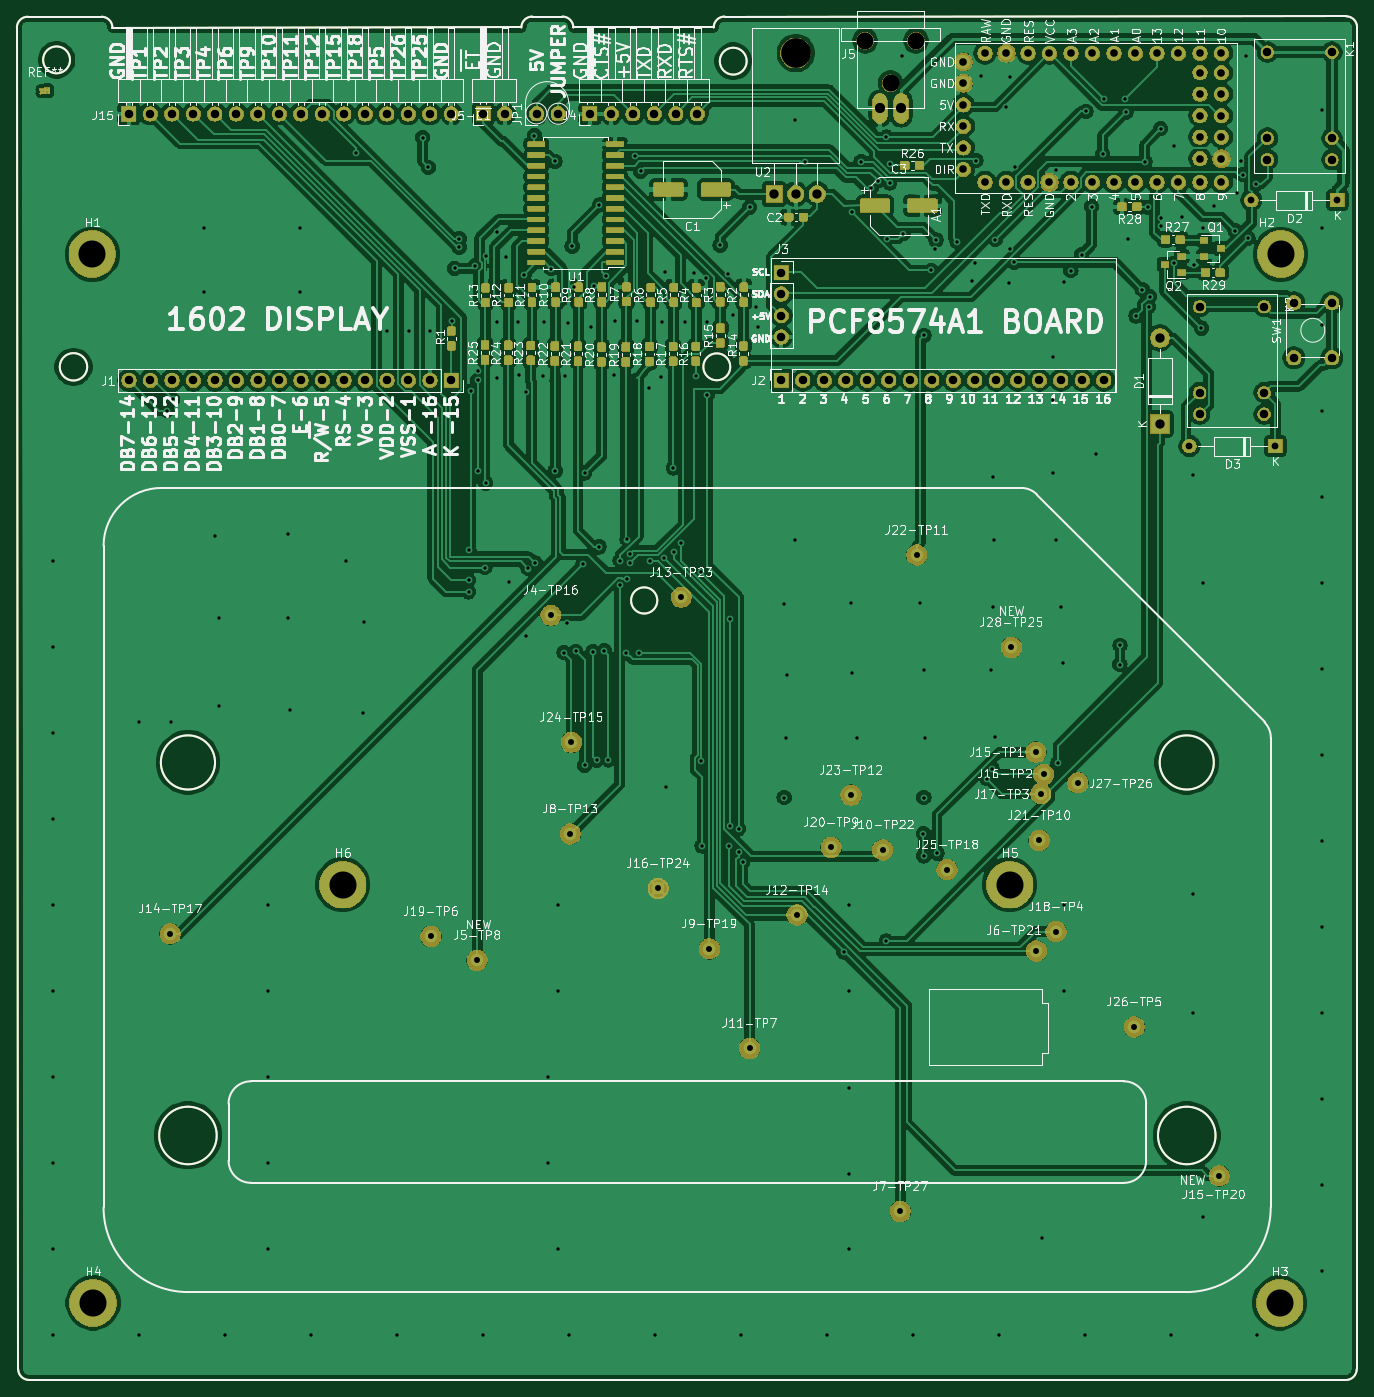
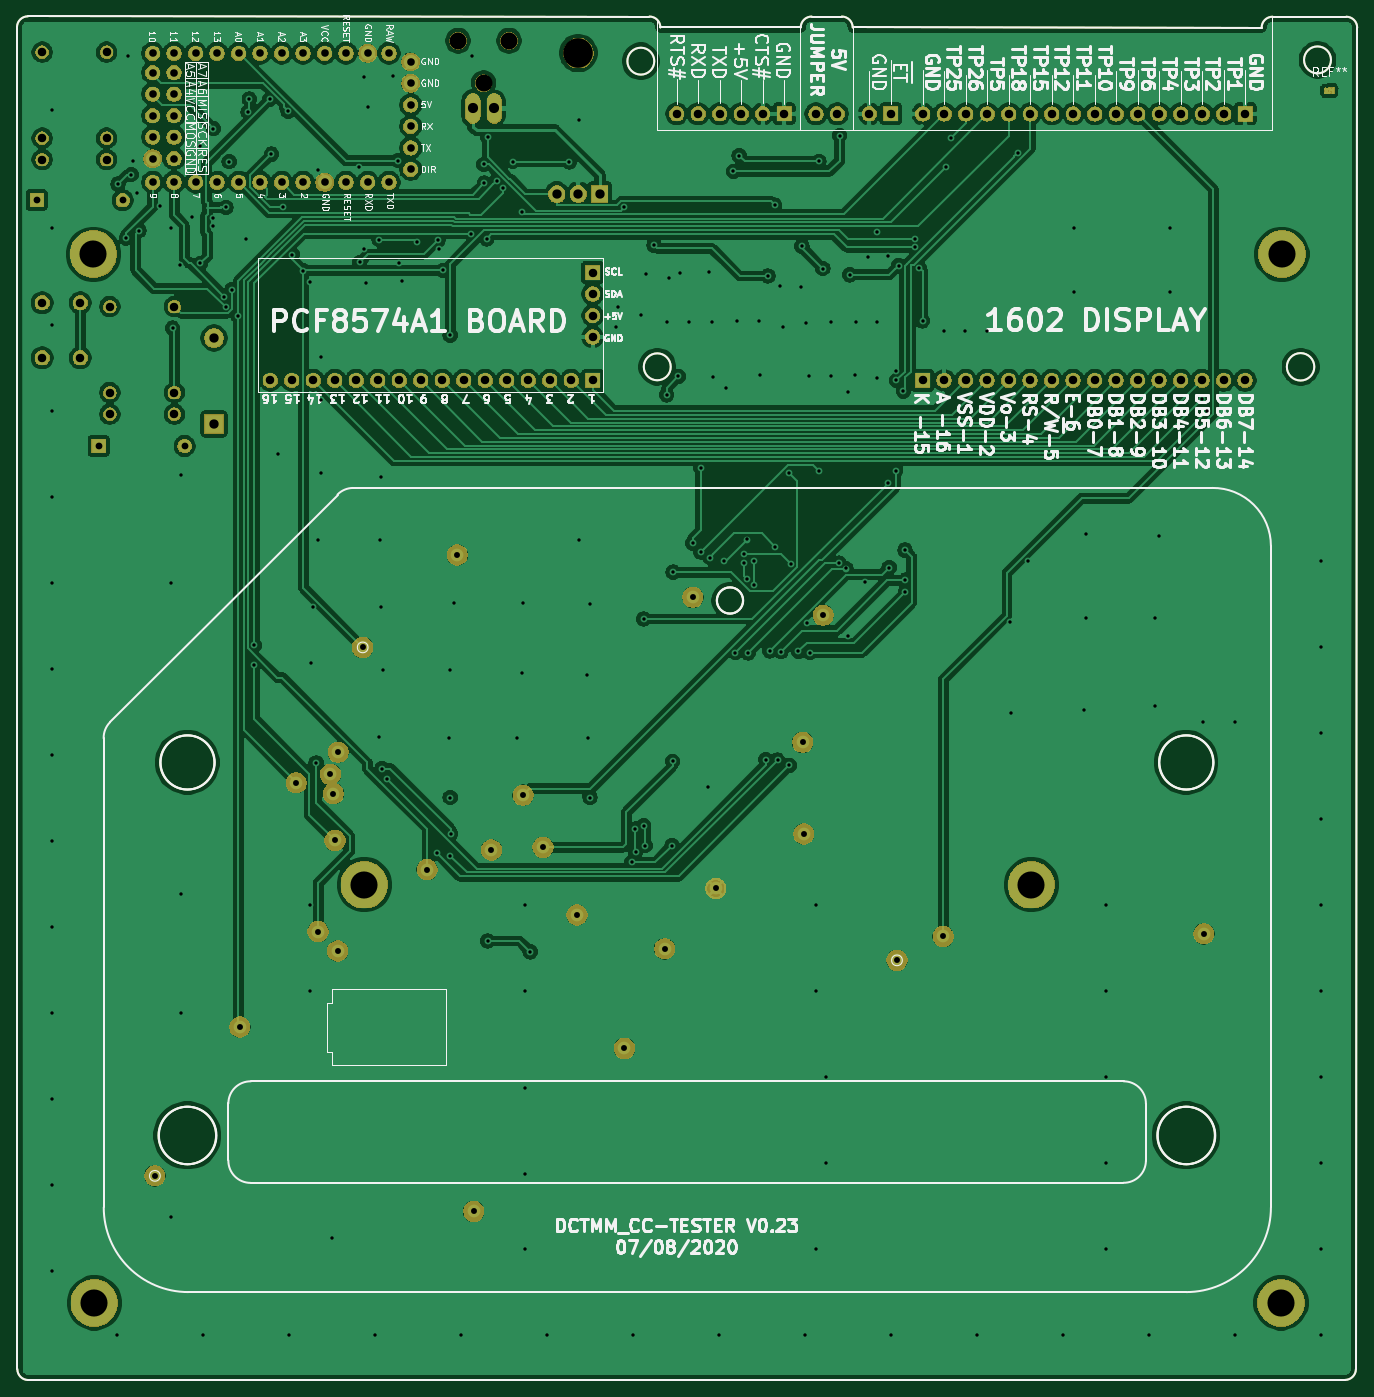
Circuit board: 10 layer files. Board 158.3 x 161.1 mm.
- bottom_copper: carecasetester-B_Cu.gbl (380490 bytes)
- bottom_mask: carecasetester-B_Mask.gbs (164775 bytes)
- paste: carecasetester-B_Paste.gbp (15635 bytes)
- bottom_silk: carecasetester-B_SilkS.gbo (100751 bytes)
- top_copper: carecasetester-F_Cu.gtl (633057 bytes)
- top_mask: carecasetester-F_Mask.gts (249011 bytes)
- paste: carecasetester-F_Paste.gtp (169978 bytes)
- top_silk: carecasetester-F_SilkS.gto (189667 bytes)
- drill: carecasetester-NPTH.drl (358 bytes)
- drill: carecasetester-PTH.drl (6812 bytes)

=== bottom_copper: carecasetester-B_Cu.gbl (380490 bytes, source omitted) ===
=== bottom_mask: carecasetester-B_Mask.gbs (164775 bytes, source omitted) ===
=== paste: carecasetester-B_Paste.gbp (15635 bytes, source omitted) ===
=== bottom_silk: carecasetester-B_SilkS.gbo (100751 bytes, source omitted) ===
=== top_copper: carecasetester-F_Cu.gtl (633057 bytes, source omitted) ===
=== top_mask: carecasetester-F_Mask.gts (249011 bytes, source omitted) ===
=== paste: carecasetester-F_Paste.gtp (169978 bytes, source omitted) ===
=== top_silk: carecasetester-F_SilkS.gto (189667 bytes, source omitted) ===
=== drill: carecasetester-NPTH.drl ===
M48
; DRILL file {KiCad (5.1.5)-3} date 08/17/20 08:43:21
; FORMAT={-:-/ absolute / inch / decimal}
; #@! TF.CreationDate,2020-08-17T08:43:21+02:00
; #@! TF.GenerationSoftware,Kicad,Pcbnew,(5.1.5)-3
; #@! TF.FileFunction,NonPlated,1,2,NPTH
FMAT,2
INCH
T1C0.0787
T2C0.1378
%
G90
G05
T1
X6.9768Y-0.4799
X7.0949Y-0.6768
X7.213Y-0.4799
T2
X6.6539Y-0.5374
T0
M30

=== drill: carecasetester-PTH.drl (6812 bytes, source omitted) ===
